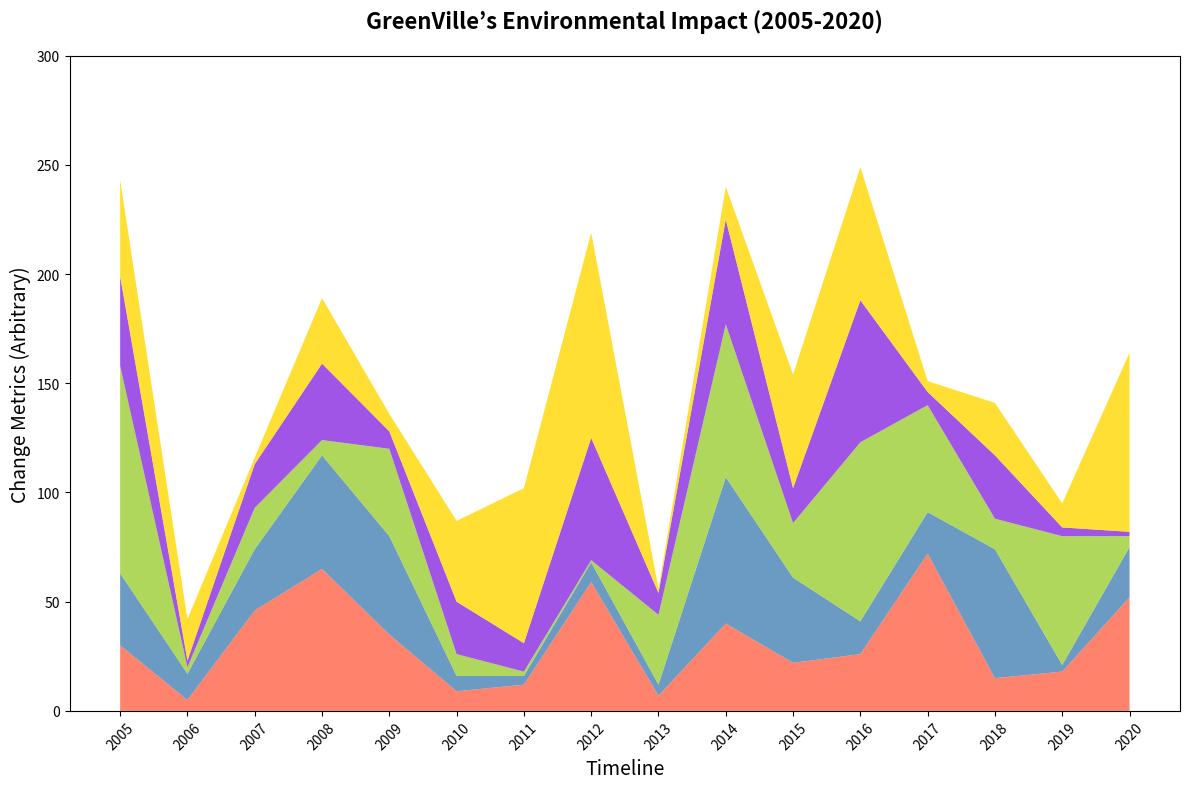

Here is the Python script that generated this plot:
import matplotlib.pyplot as plt
import numpy as np

# Data
years = np.arange(2005, 2021)

waste_reduction = [30, 5, 46, 65, 35, 9, 12, 59, 7, 40, 22, 26, 72, 15, 18, 52]
water_conservation = [33, 12, 28, 52, 45, 7, 4, 9, 5, 67, 39, 15, 19, 59, 3, 23]
green_energy = [95, 3, 19, 7, 40, 10, 2, 1, 32, 70, 25, 82, 49, 14, 59, 5]
community_awareness = [41, 3, 20, 35, 8, 24, 13, 56, 10, 48, 16, 65, 6, 29, 4, 2]
urban_greenery = [44, 19, 3, 30, 8, 37, 71, 94, 2, 15, 52, 61, 5, 24, 11, 82]

sustainability_efforts = np.vstack([
    waste_reduction, water_conservation, green_energy, community_awareness, urban_greenery
])

# Plot
fig, ax = plt.subplots(figsize=(12, 8))
ax.stackplot(years, sustainability_efforts,
             colors=['#FF6347', '#4682B4', '#9ACD32', '#8A2BE2', '#FFD700'], alpha=0.8)

# Updated textual elements
ax.set_title("GreenVille’s Environmental Impact (2005-2020)", fontsize=16, fontweight='bold', pad=20)
ax.set_xlabel('Timeline', fontsize=14)
ax.set_ylabel('Change Metrics (Arbitrary)', fontsize=14)

ax.set_xticks(np.arange(2005, 2021, 1))
ax.set_yticks(np.arange(0, 301, 50))

plt.xticks(rotation=45)
plt.tight_layout()
plt.show()
